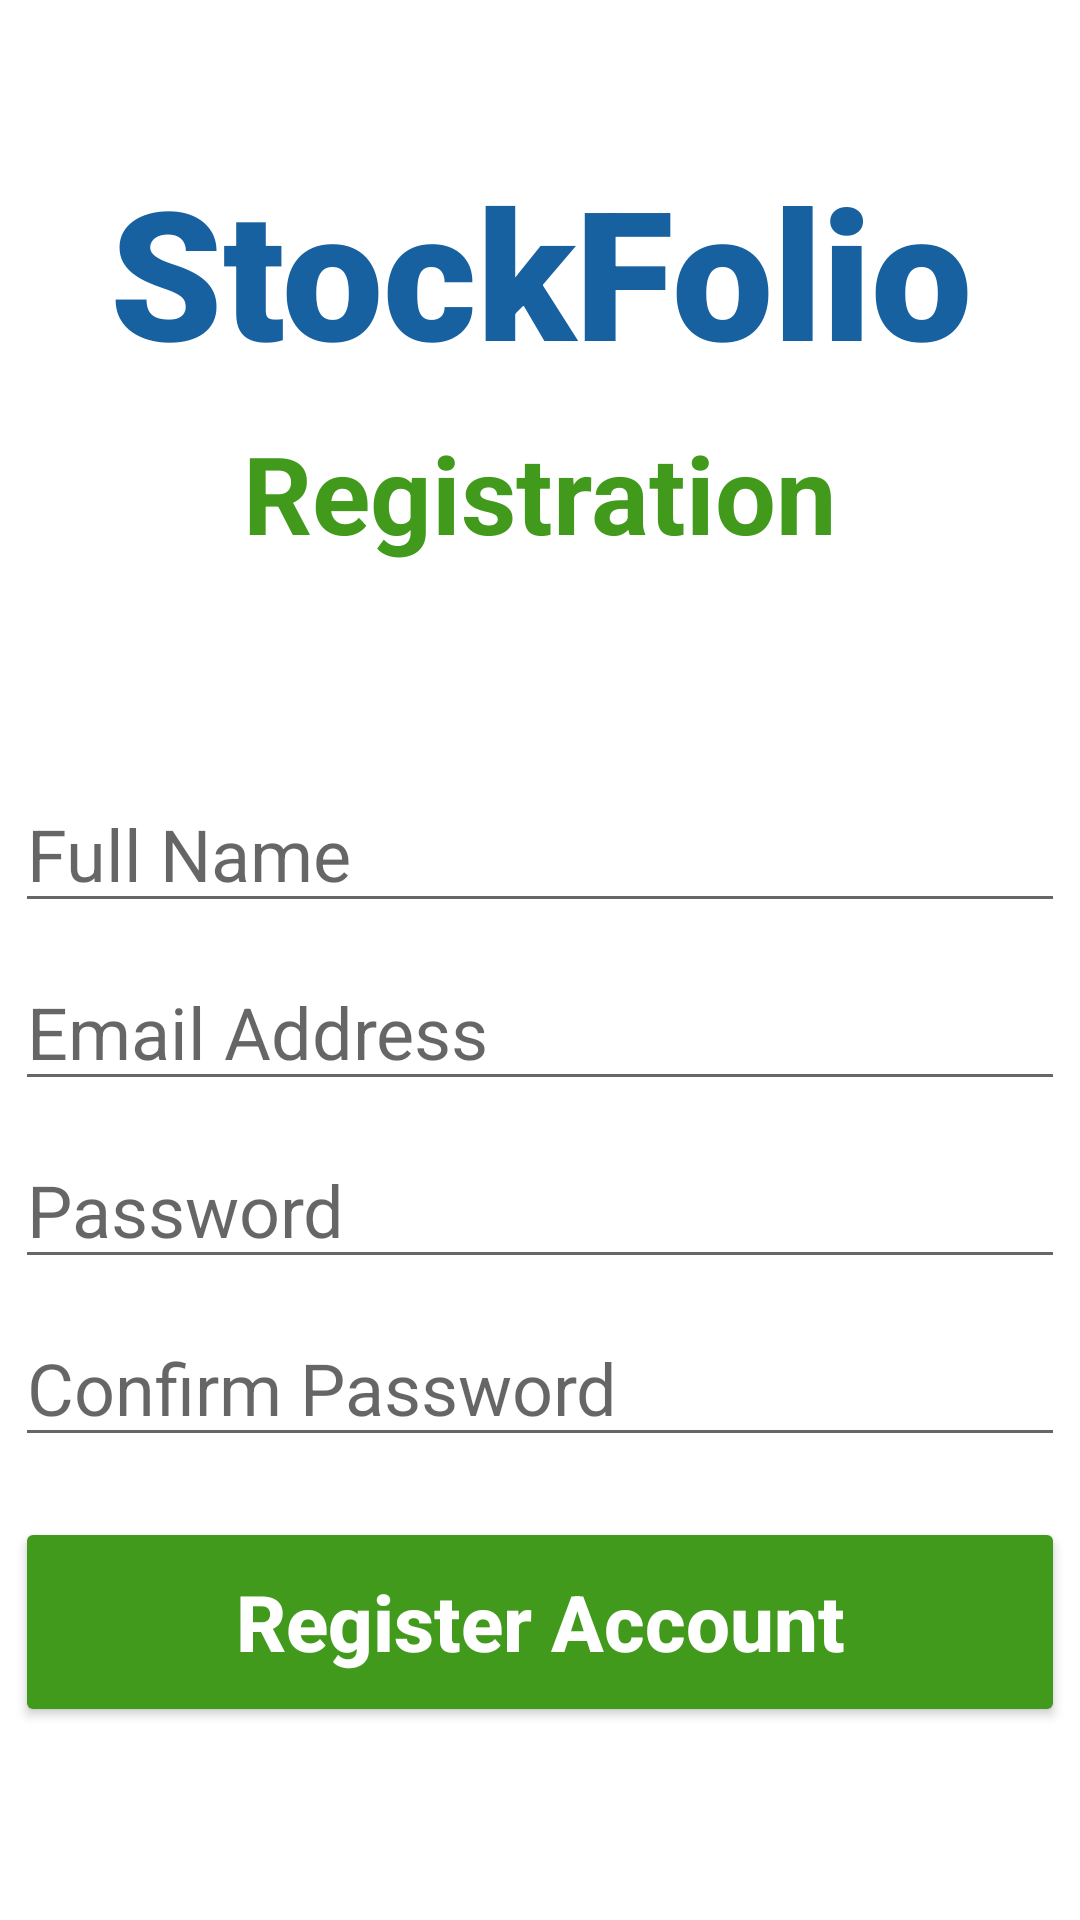

Produce the Android XML layout that renders to this screen, including the resource entries it uses.
<!-- AndroidManifest.xml: application theme Theme.Stockfolio -->
<!-- res/layout/activity_register_user.xml -->
<?xml version="1.0" encoding="utf-8"?>
<androidx.constraintlayout.widget.ConstraintLayout xmlns:android="http://schemas.android.com/apk/res/android"
    xmlns:app="http://schemas.android.com/apk/res-auto"
    xmlns:tools="http://schemas.android.com/tools"
    android:layout_width="match_parent"
    android:layout_height="match_parent"
    tools:context=".RegisterUser">

    <TextView
        android:id="@+id/banner"
        android:layout_width="match_parent"
        android:layout_height="wrap_content"
        android:text="StockFolio"
        android:textSize="60sp"
        android:textAlignment="center"
        android:textStyle="bold"
        android:fontFamily="sans-serif-black"
        android:textColor="@color/StockFolio_Blue"
        app:layout_constraintTop_toTopOf="parent"
        app:layout_constraintRight_toRightOf="parent"
        app:layout_constraintLeft_toLeftOf="parent"
        android:layout_marginTop="50dp"
        />


    <TextView
        android:id="@+id/registration"
        android:layout_width="wrap_content"
        android:layout_height="wrap_content"
        android:text="Registration"
        android:textStyle="bold"
        android:textSize="36sp"
        android:textAlignment="center"
        android:textColor="@color/StockFolio_Green"
        app:layout_constraintLeft_toLeftOf="parent"
        app:layout_constraintRight_toRightOf="parent"
        app:layout_constraintTop_toBottomOf="@+id/banner"
        android:layout_marginTop="10dp"
        />

    <EditText
        android:id="@+id/fullName"
        android:layout_width="350dp"
        android:layout_height="wrap_content"
        android:layout_marginTop="70dp"
        android:ems="10"
        android:hint="Full Name"
        android:inputType="text"
        android:textSize="24sp"
        app:layout_constraintLeft_toLeftOf="parent"
        app:layout_constraintRight_toRightOf="parent"
        app:layout_constraintTop_toBottomOf="@+id/registration"
        />

    <EditText
        android:id="@+id/email"
        android:layout_width="350dp"
        android:layout_height="wrap_content"
        android:layout_marginTop="10dp"
        android:ems="10"
        android:hint="Email Address"
        android:inputType="textEmailAddress"
        android:textSize="24sp"
        app:layout_constraintLeft_toLeftOf="parent"
        app:layout_constraintRight_toRightOf="parent"
        app:layout_constraintTop_toBottomOf="@+id/fullName"
        />

    <EditText
        android:id="@+id/password"
        android:layout_width="350dp"
        android:layout_height="wrap_content"
        android:layout_marginTop="10dp"
        android:ems="10"
        android:hint="Password"
        android:inputType="textPassword"
        android:textSize="24sp"
        app:layout_constraintLeft_toLeftOf="parent"
        app:layout_constraintRight_toRightOf="parent"
        app:layout_constraintTop_toBottomOf="@+id/email"
        />

    <EditText
        android:id="@+id/confirmPassword"
        android:layout_width="350dp"
        android:layout_height="wrap_content"
        android:layout_marginTop="10dp"
        android:ems="10"
        android:hint="Confirm Password"
        android:inputType="textPassword"
        android:textSize="24sp"
        app:layout_constraintLeft_toLeftOf="parent"
        app:layout_constraintRight_toRightOf="parent"
        app:layout_constraintTop_toBottomOf="@+id/password"
        />

    <Button
        android:id="@+id/registerUser"
        android:layout_width="350dp"
        android:layout_height="70dp"
        android:layout_marginTop="20dp"
        android:backgroundTint="@color/StockFolio_Green"
        android:text="Register Account"
        android:textColor="@color/white"
        android:textSize="26sp"
        android:textStyle="bold"
        android:textAllCaps="false"
        app:layout_constraintLeft_toLeftOf="parent"
        app:layout_constraintRight_toRightOf="parent"
        app:layout_constraintTop_toBottomOf="@id/confirmPassword"
        />

    <ProgressBar
        android:id="@+id/progressBar"
        style="@style/Widget.AppCompat.ProgressBar"
        android:layout_width="wrap_content"
        android:layout_height="wrap_content"
        android:visibility="gone"
        app:layout_constraintTop_toTopOf="parent"
        app:layout_constraintBottom_toBottomOf="parent"
        app:layout_constraintLeft_toLeftOf="parent"
        app:layout_constraintRight_toRightOf="parent"
        />

</androidx.constraintlayout.widget.ConstraintLayout>
<!-- resources referenced by this layout -->
<resources>
  <color name="StockFolio_Blue">#1761A0</color>
  <color name="StockFolio_Green">#419A1C</color>
  <color name="white">#FFFFFFFF</color>
  <style name="Theme.Stockfolio" parent="Theme.MaterialComponents.DayNight.NoActionBar">
          
          <item name="colorPrimary">#1761A0</item>
          <item name="colorPrimaryVariant">#1761A0</item>
          <item name="colorOnPrimary">@color/white</item>
          
          <item name="colorSecondary">@color/teal_200</item>
          <item name="colorSecondaryVariant">@color/teal_700</item>
          <item name="colorOnSecondary">@color/black</item>
          
          <item name="android:statusBarColor" tools:targetApi="l">?attr/colorPrimaryVariant</item>
          
      </style>
  <color name="teal_200">#FF03DAC5</color>
  <color name="teal_700">#FF018786</color>
  <color name="black">#FF000000</color>
</resources>
